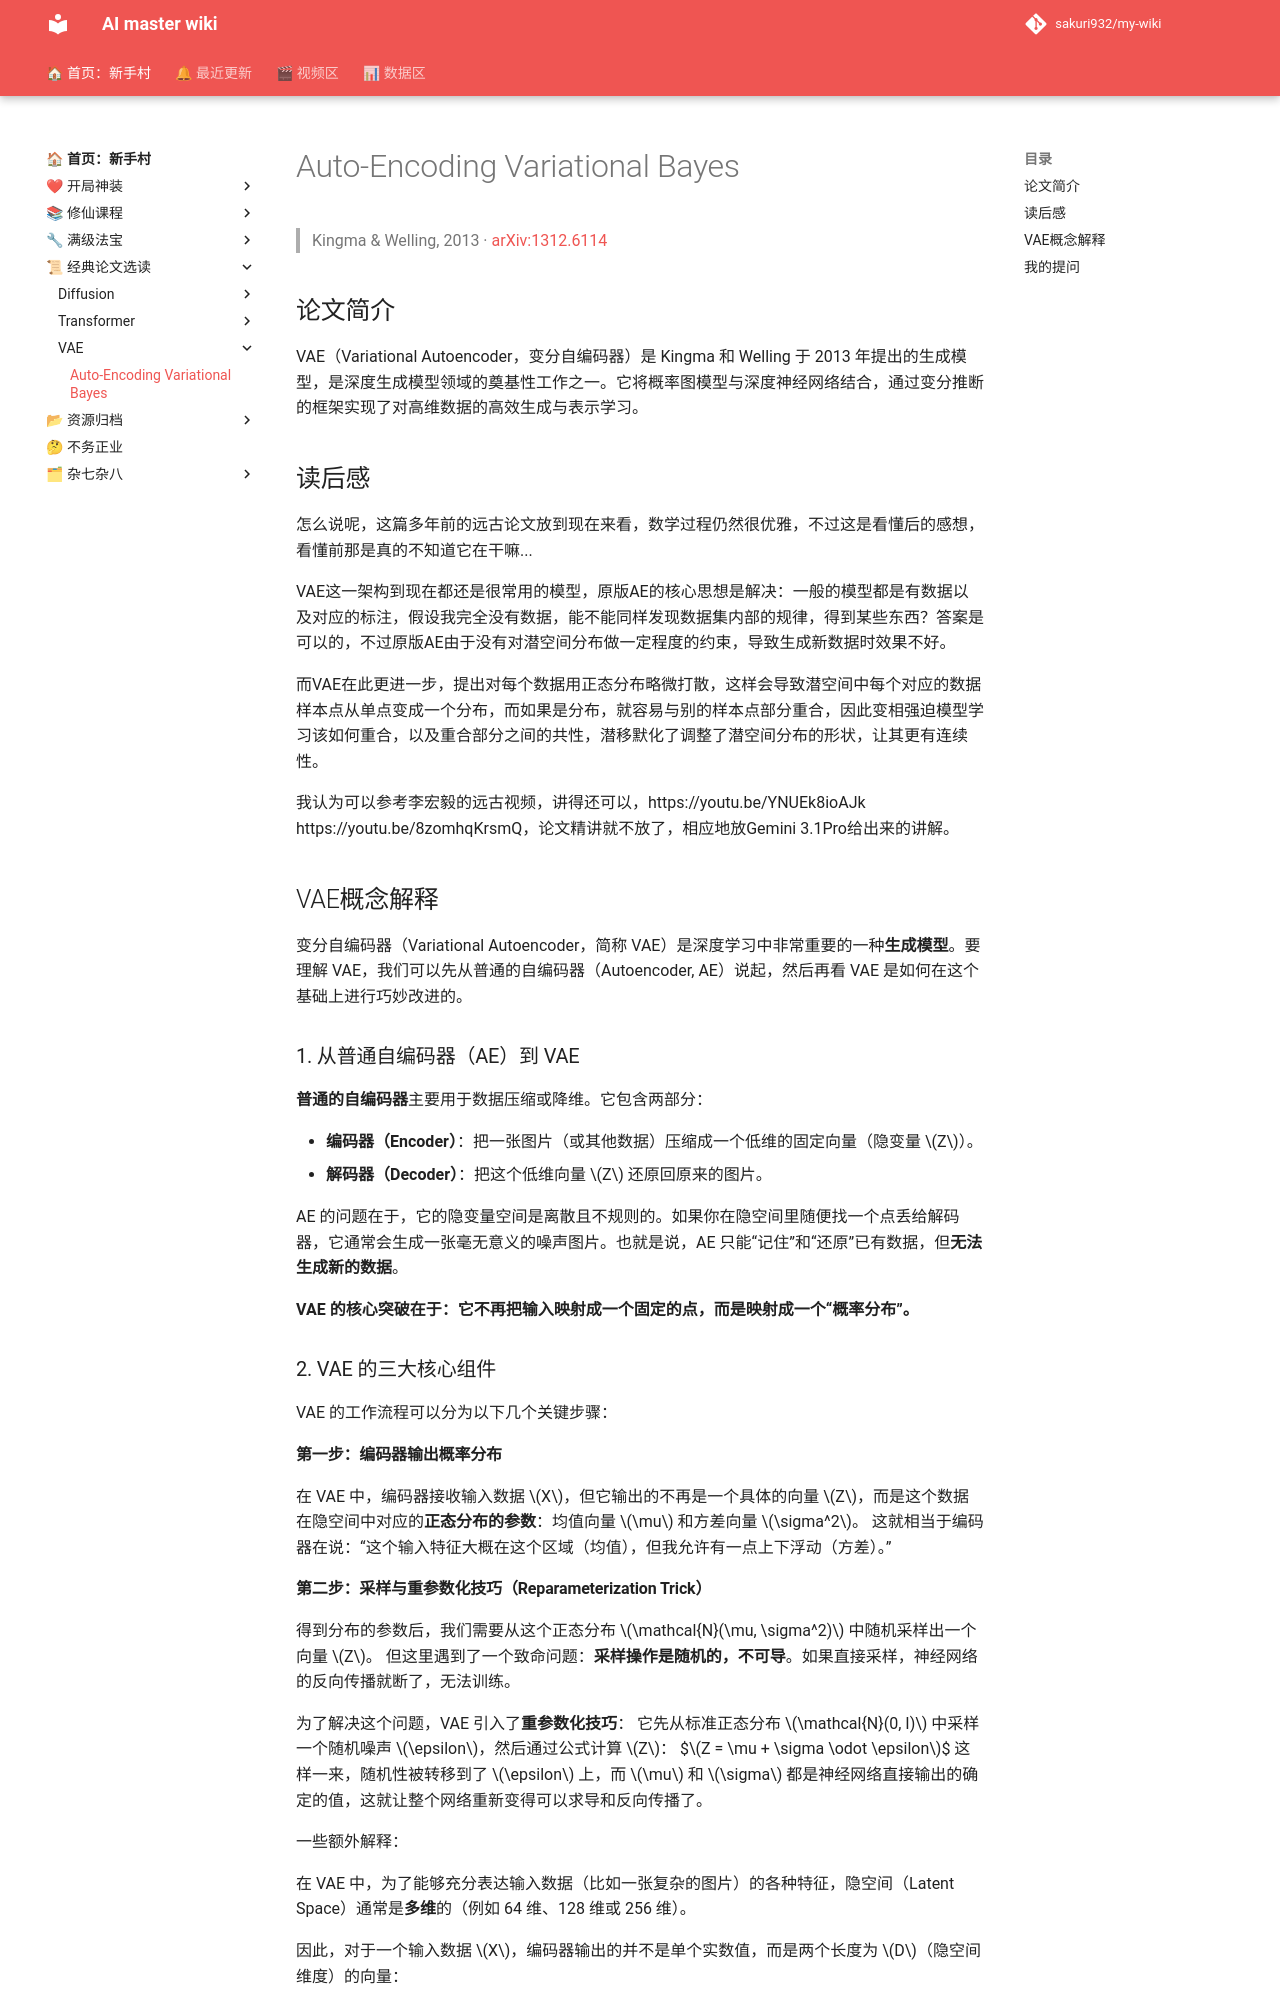

repository: sakuri932/my-wiki · page: 经典论文/VAE/Auto-Encoding Variational Bayes/index.html · generator: mkdocs

# Auto-Encoding Variational Bayes

> Kingma & Welling, 2013 · [arXiv:1312.6114](https://arxiv.org/abs/1312.6114)

## 论文简介

VAE（Variational Autoencoder，变分自编码器）是 Kingma 和 Welling 于 2013 年提出的生成模型，是深度生成模型领域的奠基性工作之一。它将概率图模型与深度神经网络结合，通过变分推断的框架实现了对高维数据的高效生成与表示学习。

## 读后感

怎么说呢，这篇多年前的远古论文放到现在来看，数学过程仍然很优雅，不过这是看懂后的感想，看懂前那是真的不知道它在干嘛...

VAE这一架构到现在都还是很常用的模型，原版AE的核心思想是解决：一般的模型都是有数据以及对应的标注，假设我完全没有数据，能不能同样发现数据集内部的规律，得到某些东西？答案是可以的，不过原版AE由于没有对潜空间分布做一定程度的约束，导致生成新数据时效果不好。

而VAE在此更进一步，提出对每个数据用正态分布略微打散，这样会导致潜空间中每个对应的数据样本点从单点变成一个分布，而如果是分布，就容易与别的样本点部分重合，因此变相强迫模型学习该如何重合，以及重合部分之间的共性，潜移默化了调整了潜空间分布的形状，让其更有连续性。



我认为可以参考李宏毅的远古视频，讲得还可以，https://youtu.be/YNUEk8ioAJk https://youtu.be/8zomhqKrsmQ，论文精讲就不放了，相应地放Gemini 3.1Pro给出来的讲解。



## VAE概念解释

变分自编码器（Variational Autoencoder，简称 VAE）是深度学习中非常重要的一种**生成模型**。要理解 VAE，我们可以先从普通的自编码器（Autoencoder, AE）说起，然后再看 VAE 是如何在这个基础上进行巧妙改进的。

### 1. 从普通自编码器（AE）到 VAE

**普通的自编码器**主要用于数据压缩或降维。它包含两部分：

- **编码器（Encoder）**：把一张图片（或其他数据）压缩成一个低维的固定向量（隐变量 $Z$）。
- **解码器（Decoder）**：把这个低维向量 $Z$ 还原回原来的图片。

AE 的问题在于，它的隐变量空间是离散且不规则的。如果你在隐空间里随便找一个点丢给解码器，它通常会生成一张毫无意义的噪声图片。也就是说，AE 只能“记住”和“还原”已有数据，但**无法生成新的数据**。

**VAE 的核心突破在于：它不再把输入映射成一个固定的点，而是映射成一个“概率分布”。**

### 2. VAE 的三大核心组件

VAE 的工作流程可以分为以下几个关键步骤：

#### 第一步：编码器输出概率分布

在 VAE 中，编码器接收输入数据 $X$，但它输出的不再是一个具体的向量 $Z$，而是这个数据在隐空间中对应的**正态分布的参数**：均值向量 $\mu$ 和方差向量 $\sigma^2$。 这就相当于编码器在说：“这个输入特征大概在这个区域（均值），但我允许有一点上下浮动（方差）。”
